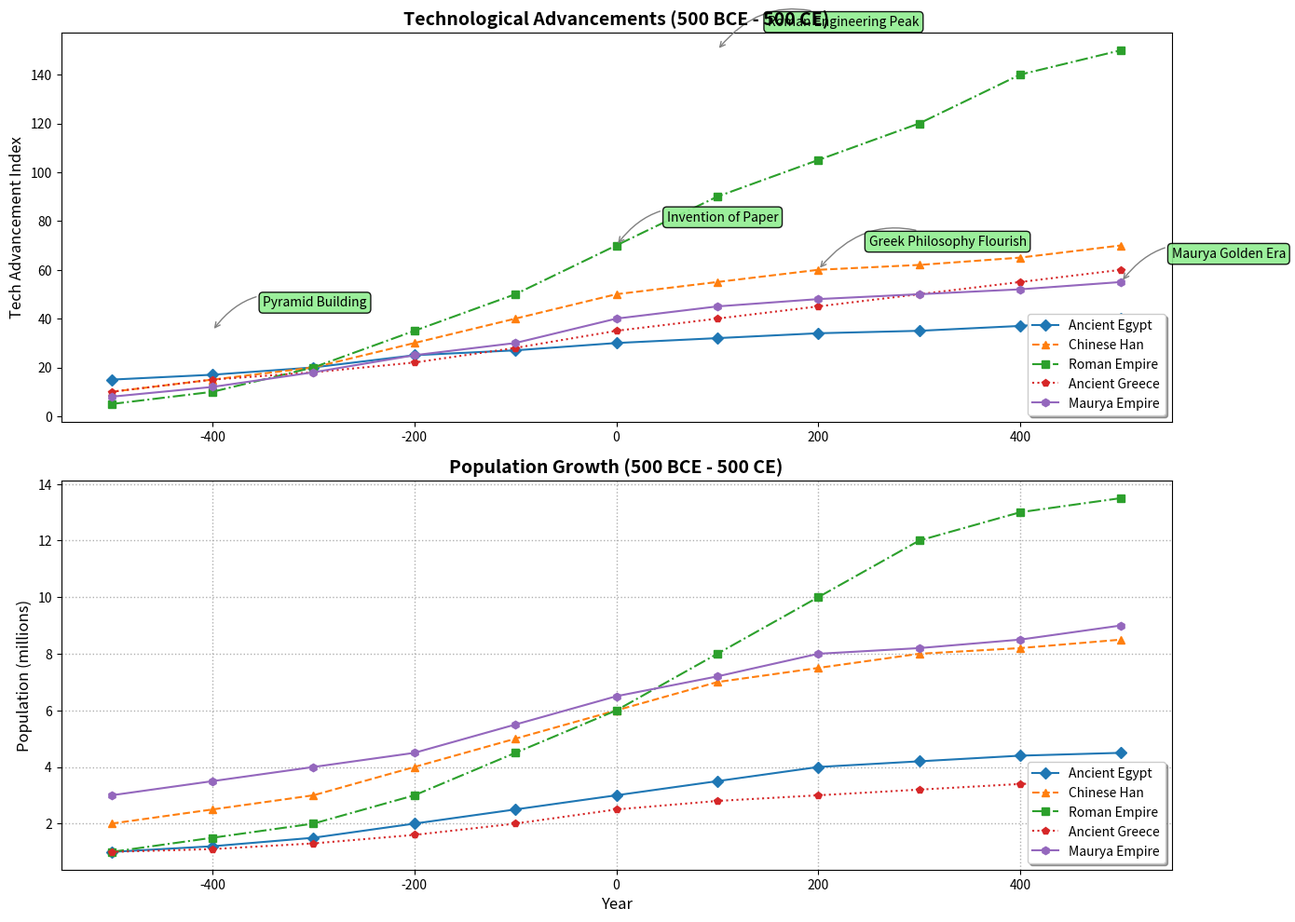

Write Python code to recreate this figure.
import matplotlib.pyplot as plt
import numpy as np

civilizations = ['Ancient Egypt', 'Chinese Han', 'Roman Empire', 'Ancient Greece', 'Maurya Empire']
years = np.arange(-500, 501, 100)

tech_advancements = {
    'Ancient Egypt': [15, 17, 20, 25, 27, 30, 32, 34, 35, 37, 40],
    'Chinese Han': [10, 15, 20, 30, 40, 50, 55, 60, 62, 65, 70],
    'Roman Empire': [5, 10, 20, 35, 50, 70, 90, 105, 120, 140, 150],
    'Ancient Greece': [10, 15, 18, 22, 28, 35, 40, 45, 50, 55, 60],
    'Maurya Empire': [8, 12, 18, 25, 30, 40, 45, 48, 50, 52, 55]
}

population_growth = {
    'Ancient Egypt': [1, 1.2, 1.5, 2, 2.5, 3, 3.5, 4, 4.2, 4.4, 4.5],
    'Chinese Han': [2, 2.5, 3, 4, 5, 6, 7, 7.5, 8, 8.2, 8.5],
    'Roman Empire': [1, 1.5, 2, 3, 4.5, 6, 8, 10, 12, 13, 13.5],
    'Ancient Greece': [1, 1.1, 1.3, 1.6, 2, 2.5, 2.8, 3, 3.2, 3.4, 3.5],
    'Maurya Empire': [3, 3.5, 4, 4.5, 5.5, 6.5, 7.2, 8, 8.2, 8.5, 9]
}

fig, axs = plt.subplots(2, 1, figsize=(14, 10))

# Randomly changed markers and line styles for the first subplot
markers = ['D', '^', 's', 'p', 'h']
line_styles = ['-', '--', '-.', ':', '-']

for i, (civ, advancements) in enumerate(tech_advancements.items()):
    axs[0].plot(years, advancements, marker=markers[i], linestyle=line_styles[i], label=civ)

axs[0].set_title('Technological Advancements (500 BCE - 500 CE)', fontsize=14, fontweight='bold')
axs[0].set_ylabel('Tech Advancement Index', fontsize=12)
axs[0].legend(loc='lower right', fontsize=10, frameon=True, shadow=True)
axs[0].grid(False)  # Removed the grid

for i, (civ, population) in enumerate(population_growth.items()):
    axs[1].plot(years, population, marker=markers[i], linestyle=line_styles[i], label=civ)

axs[1].set_title('Population Growth (500 BCE - 500 CE)', fontsize=14, fontweight='bold')
axs[1].set_ylabel('Population (millions)', fontsize=12)
axs[1].set_xlabel('Year', fontsize=12)
axs[1].legend(loc='lower right', fontsize=10, frameon=True, shadow=True)
axs[1].grid(True, linestyle=':', linewidth=1)  # Changed grid style

annotations = [
    (-400, 35, "Pyramid Building"),
    (0, 70, "Invention of Paper"),
    (100, 150, "Roman Engineering Peak"),
    (200, 60, "Greek Philosophy Flourish"),
    (500, 55, "Maurya Golden Era")
]

for (x, y, text) in annotations:
    axs[0].annotate(text, xy=(x, y), xytext=(x+50, y+10),
                    bbox=dict(boxstyle="round,pad=0.3", edgecolor='black', facecolor='lightgreen', alpha=0.9),
                    arrowprops=dict(arrowstyle='->', connectionstyle='arc3,rad=0.4', color='gray'))

plt.tight_layout()
plt.show()
